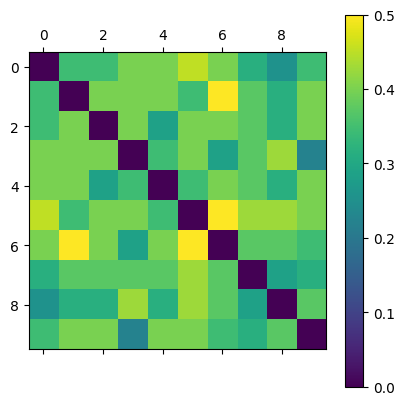

Data behind this chart, as committed beside it:
0.000000000000000000e+00, 3.448275862068965747e-01, 3.448275862068965747e-01, 4.000000000000000222e-01, 4.000000000000000222e-01, 4.516129032258064946e-01, 4.000000000000000222e-01, 3.157894736842105088e-01, 2.545454545454545192e-01, 3.448275862068965747e-01
3.448275862068965747e-01, 0.000000000000000000e+00, 4.000000000000000222e-01, 4.000000000000000222e-01, 4.000000000000000222e-01, 3.448275862068965747e-01, 5.000000000000000000e-01, 3.728813559322033955e-01, 3.157894736842105088e-01, 4.000000000000000222e-01
3.448275862068965747e-01, 4.000000000000000222e-01, 0.000000000000000000e+00, 4.000000000000000222e-01, 2.857142857142856984e-01, 4.000000000000000222e-01, 4.000000000000000222e-01, 3.728813559322033955e-01, 3.157894736842105088e-01, 4.000000000000000222e-01
4.000000000000000222e-01, 4.000000000000000222e-01, 4.000000000000000222e-01, 0.000000000000000000e+00, 3.448275862068965747e-01, 4.000000000000000222e-01, 2.857142857142856984e-01, 3.728813559322033955e-01, 4.262295081967213406e-01, 2.222222222222222099e-01
4.000000000000000222e-01, 4.000000000000000222e-01, 2.857142857142856984e-01, 3.448275862068965747e-01, 0.000000000000000000e+00, 3.448275862068965747e-01, 4.000000000000000222e-01, 3.728813559322033955e-01, 3.157894736842105088e-01, 4.000000000000000222e-01
4.516129032258064946e-01, 3.448275862068965747e-01, 4.000000000000000222e-01, 4.000000000000000222e-01, 3.448275862068965747e-01, 0.000000000000000000e+00, 5.000000000000000000e-01, 4.262295081967213406e-01, 4.262295081967213406e-01, 4.000000000000000222e-01
4.000000000000000222e-01, 5.000000000000000000e-01, 4.000000000000000222e-01, 2.857142857142856984e-01, 4.000000000000000222e-01, 5.000000000000000000e-01, 0.000000000000000000e+00, 3.728813559322033955e-01, 3.728813559322033955e-01, 3.448275862068965747e-01
3.157894736842105088e-01, 3.728813559322033955e-01, 3.728813559322033955e-01, 3.728813559322033955e-01, 3.728813559322033955e-01, 4.262295081967213406e-01, 3.728813559322033955e-01, 0.000000000000000000e+00, 2.857142857142856984e-01, 3.157894736842105088e-01
2.545454545454545192e-01, 3.157894736842105088e-01, 3.157894736842105088e-01, 4.262295081967213406e-01, 3.157894736842105088e-01, 4.262295081967213406e-01, 3.728813559322033955e-01, 2.857142857142856984e-01, 0.000000000000000000e+00, 3.728813559322033955e-01
3.448275862068965747e-01, 4.000000000000000222e-01, 4.000000000000000222e-01, 2.222222222222222099e-01, 4.000000000000000222e-01, 4.000000000000000222e-01, 3.448275862068965747e-01, 3.157894736842105088e-01, 3.728813559322033955e-01, 0.000000000000000000e+00
